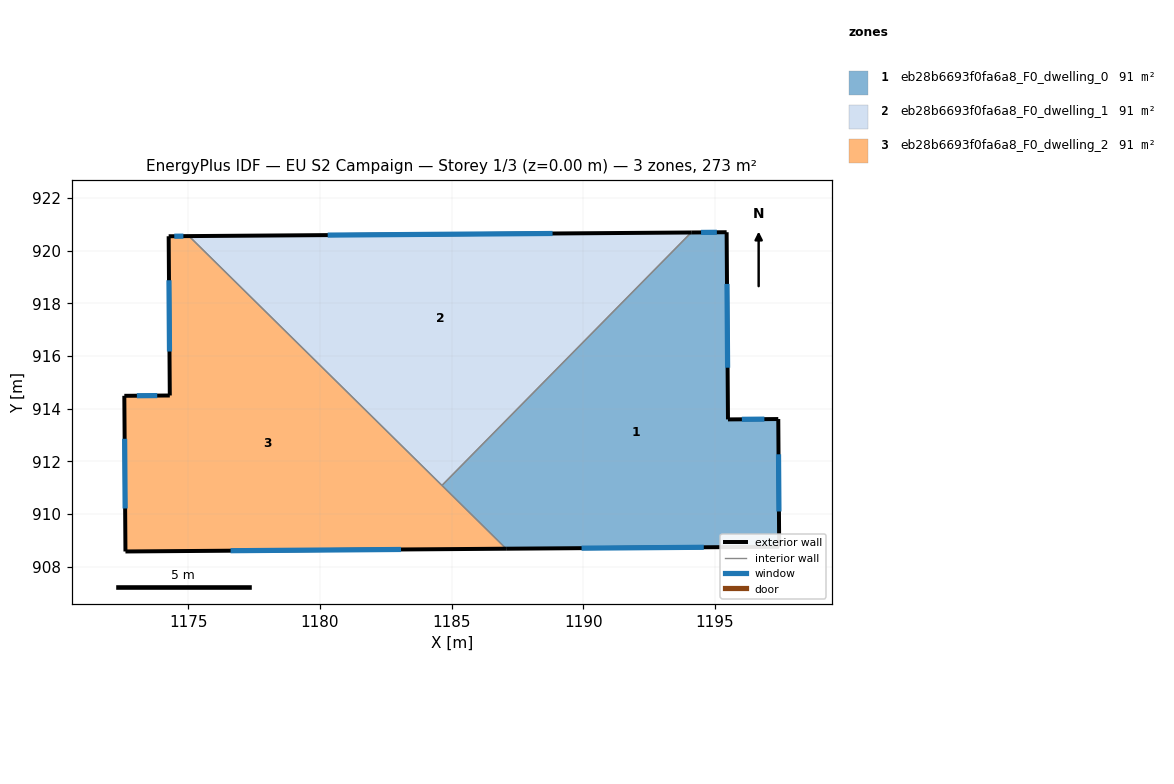
=== STOREY PLAN SPEC (per zone: floor XY polygon, exterior-wall plan segments, windows/doors) ===
zone 1: eb28b6693f0fa6a8_F0_dwelling_0  (90.9 m²)
  floor: (1195.44, 920.71) (1195.49, 913.60) (1197.40, 913.61) (1197.44, 908.76) (1187.07, 908.69) (1184.63, 911.09) (1194.10, 920.70)
  exterior wall: (1197.40, 913.61) – (1195.49, 913.60)  [1.9 m]
    window: (1196.87, 913.61) – (1196.02, 913.60)  [1.1 m²]
  exterior wall: (1197.44, 908.76) – (1197.40, 913.61)  [4.8 m]
    window: (1197.43, 910.10) – (1197.41, 912.27)  [2.9 m²]
  exterior wall: (1187.07, 908.69) – (1197.44, 908.76)  [10.4 m]
    window: (1189.93, 908.71) – (1194.57, 908.74)  [6.2 m²]
  exterior wall: (1195.44, 920.71) – (1194.10, 920.70)  [1.3 m]
    window: (1195.07, 920.70) – (1194.47, 920.70)  [0.8 m²]
  exterior wall: (1195.49, 913.60) – (1195.44, 920.71)  [7.1 m]
    window: (1195.48, 915.56) – (1195.46, 918.74)  [4.3 m²]
  interior walls: 2
zone 2: eb28b6693f0fa6a8_F0_dwelling_1  (90.9 m²)
  floor: (1194.10, 920.70) (1184.63, 911.09) (1175.03, 920.56)
  exterior wall: (1194.10, 920.70) – (1175.03, 920.56)  [19.1 m]
    window: (1188.83, 920.66) – (1180.29, 920.60)  [11.5 m²]
  interior walls: 2
zone 3: eb28b6693f0fa6a8_F0_dwelling_2  (90.9 m²)
  floor: (1187.07, 908.69) (1172.61, 908.58) (1172.57, 914.49) (1174.30, 914.50) (1174.25, 920.55) (1175.03, 920.56)
  exterior wall: (1174.25, 920.55) – (1174.30, 914.50)  [6.0 m]
    window: (1174.26, 918.88) – (1174.28, 916.18)  [3.6 m²]
  exterior wall: (1175.03, 920.56) – (1174.25, 920.55)  [0.8 m]
    window: (1174.81, 920.56) – (1174.47, 920.55)  [0.5 m²]
  exterior wall: (1172.61, 908.58) – (1187.07, 908.69)  [14.5 m]
    window: (1176.60, 908.61) – (1183.08, 908.66)  [8.7 m²]
  exterior wall: (1172.57, 914.49) – (1172.61, 908.58)  [5.9 m]
    window: (1172.58, 912.86) – (1172.60, 910.21)  [3.6 m²]
  exterior wall: (1174.30, 914.50) – (1172.57, 914.49)  [1.7 m]
    window: (1173.82, 914.50) – (1173.05, 914.50)  [1.0 m²]
  interior walls: 2

=== DERIVED (storey summary) ===
Building: EU S2 Campaign
Storey: 1 of 3  (floor level z = 0.00 m)
Storey gross floor area: 272.8 m²
Zones on this storey: 3
  - eb28b6693f0fa6a8_F0_dwelling_0: floor 90.9 m²; exterior wall 25.6 m (76.7 m²); 5 window(s) 15.4 m²; WWR 20.0%
  - eb28b6693f0fa6a8_F0_dwelling_1: floor 90.9 m²; exterior wall 19.1 m (57.2 m²); 1 window(s) 11.5 m²; WWR 20.0%
  - eb28b6693f0fa6a8_F0_dwelling_2: floor 90.9 m²; exterior wall 28.9 m (86.7 m²); 5 window(s) 17.4 m²; WWR 20.0%
Zone adjacency (shared interzone walls):
  - eb28b6693f0fa6a8_F0_dwelling_0 ↔ eb28b6693f0fa6a8_F0_dwelling_1
  - eb28b6693f0fa6a8_F0_dwelling_0 ↔ eb28b6693f0fa6a8_F0_dwelling_2
  - eb28b6693f0fa6a8_F0_dwelling_1 ↔ eb28b6693f0fa6a8_F0_dwelling_2